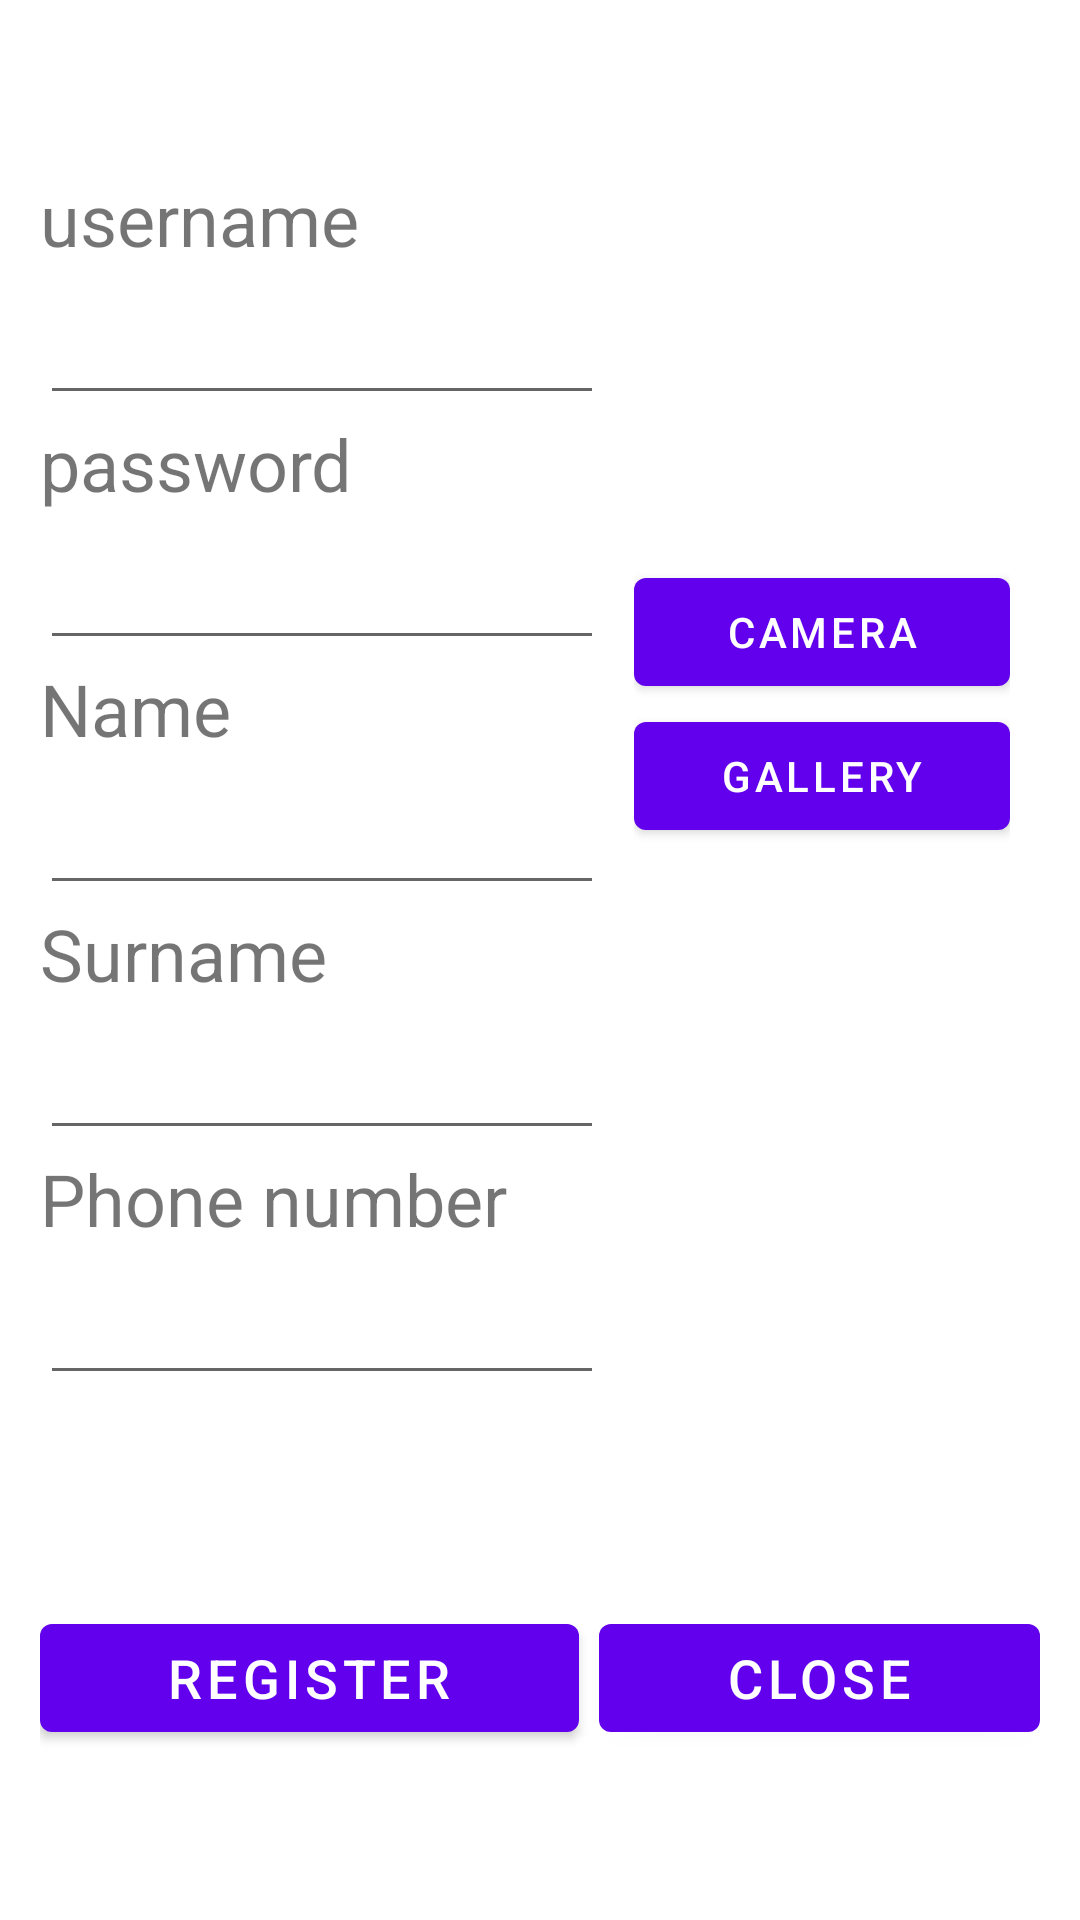

Reconstruct the res/layout file that produces this screen, plus the resources it refers to.
<!-- AndroidManifest.xml: application theme Theme.CheapSleep -->
<!-- res/layout/activity_register.xml -->
<?xml version="1.0" encoding="utf-8"?>
<androidx.constraintlayout.widget.ConstraintLayout xmlns:android="http://schemas.android.com/apk/res/android"
    xmlns:app="http://schemas.android.com/apk/res-auto"
    xmlns:tools="http://schemas.android.com/tools"
    android:layout_width="match_parent"
    android:layout_height="match_parent"
    tools:context=".RegisterActivity">

    <LinearLayout
        android:id="@+id/linearLayout2"
        android:layout_width="0dp"
        android:layout_height="wrap_content"
        android:layout_margin="40px"
        android:layout_marginStart="32dp"
        android:layout_marginEnd="16dp"
        android:layout_marginBottom="32dp"
        android:orientation="horizontal"
        app:layout_constraintBottom_toTopOf="@+id/lineralayoutButtons"
        app:layout_constraintEnd_toEndOf="parent"
        app:layout_constraintStart_toStartOf="parent"
        app:layout_constraintTop_toTopOf="parent">

        <LinearLayout
            android:layout_width="0dp"
            android:layout_height="wrap_content"
            android:layout_weight="1.5"
            android:orientation="vertical">


            <TextView
                android:id="@+id/textView3"
                android:layout_width="match_parent"
                android:layout_height="wrap_content"
                android:text="@string/register_username"
                android:textSize="24sp" />

            <EditText
                android:id="@+id/regetusername"
                android:layout_width="wrap_content"
                android:layout_height="wrap_content"
                android:ems="10"
                android:inputType="textPersonName"
                android:textSize="24sp" />

            <TextView
                android:id="@+id/regtvsifra"
                android:layout_width="match_parent"
                android:layout_height="wrap_content"
                android:text="@string/register_password"
                android:textSize="24sp" />

            <EditText
                android:id="@+id/regetpassword"
                android:layout_width="match_parent"
                android:layout_height="wrap_content"
                android:ems="10"
                android:inputType="textPassword"
                android:textSize="24sp" />

            <TextView
                android:id="@+id/regtvIme"
                android:layout_width="match_parent"
                android:layout_height="wrap_content"
                android:text="@string/register_name"
                android:textSize="24sp" />

            <EditText
                android:id="@+id/regetname"
                android:layout_width="match_parent"
                android:layout_height="wrap_content"

                android:inputType="textPersonName"
                android:textSize="24sp" />

            <TextView
                android:id="@+id/regtvprezime"
                android:layout_width="match_parent"
                android:layout_height="wrap_content"
                android:text="@string/register_surname"
                android:textSize="24sp" />

            <EditText
                android:id="@+id/regetprezime"
                android:layout_width="match_parent"
                android:layout_height="wrap_content"
                android:ems="10"
                android:inputType="textPersonName"
                android:textSize="24sp" />

            <TextView
                android:id="@+id/regtvPhone"
                android:layout_width="match_parent"
                android:layout_height="wrap_content"
                android:text="@string/register_phone"
                android:textSize="24sp" />

            <EditText
                android:id="@+id/regetphone"
                android:layout_width="match_parent"
                android:layout_height="wrap_content"
                android:ems="10"
                android:inputType="phone"
                android:textSize="24sp" />

        </LinearLayout>

        <LinearLayout
            android:layout_width="0dp"
            android:layout_height="wrap_content"
            android:layout_margin="30px"
            android:layout_weight="1"
            android:orientation="vertical">


            <ImageView
                android:id="@+id/imgUser"
                android:layout_width="120dp"
                android:layout_height="120dp"
                android:maxHeight="120dp"
                android:minHeight="120dp"
                android:maxWidth="120dp"
                android:minWidth="120dp"
                app:srcCompat="@drawable/ic_launcher_background" />


            <Button
                android:id="@+id/regbtnKamera"
                android:layout_width="match_parent"
                android:layout_height="wrap_content"
                android:layout_weight="1"
                android:text="@string/register_camera_btn" />

            <Button
                android:id="@+id/regbtnGalerija"
                android:layout_width="match_parent"
                android:layout_height="wrap_content"
                android:layout_weight="1"
                android:text="@string/register_gallery_btn" />


        </LinearLayout>
    </LinearLayout>

    <LinearLayout
        android:id="@+id/lineralayoutButtons"
        android:layout_width="match_parent"
        android:layout_height="wrap_content"
        android:layout_margin="40px"
        android:orientation="horizontal"
        app:layout_constraintBottom_toBottomOf="parent"
        app:layout_constraintEnd_toEndOf="parent"
        app:layout_constraintStart_toStartOf="parent"
        app:layout_constraintTop_toBottomOf="@+id/linearLayout2">

        <Button
            android:id="@+id/regbtnReg"
            android:layout_width="wrap_content"
            android:layout_height="wrap_content"
            android:layout_marginEnd="10px"
            android:layout_weight="1"
            android:text="@string/register_ok_btn"
            android:textSize="18dp" />

        <Button
            android:id="@+id/regbtnclose"
            android:layout_width="wrap_content"
            android:layout_height="wrap_content"
            android:layout_marginStart="10px"
            android:layout_weight="1"
            android:text="@string/registe_close_btn"
            android:textSize="18dp" />
    </LinearLayout>

</androidx.constraintlayout.widget.ConstraintLayout>
<!-- resources referenced by this layout -->
<resources>
  <string name="registe_close_btn">Close</string>
  <string name="register_camera_btn">Camera</string>
  <string name="register_gallery_btn">Gallery</string>
  <string name="register_name">Name</string>
  <string name="register_ok_btn">Register</string>
  <string name="register_password">password</string>
  <string name="register_phone">Phone number</string>
  <string name="register_surname">Surname</string>
  <string name="register_username">username</string>
  <style name="Theme.CheapSleep" parent="Theme.MaterialComponents.DayNight.DarkActionBar">
          
          <item name="colorPrimary">@color/purple_500</item>
          <item name="colorPrimaryVariant">@color/purple_700</item>
          <item name="colorOnPrimary">@color/white</item>
          
          <item name="colorSecondary">@color/teal_200</item>
          <item name="colorSecondaryVariant">@color/teal_700</item>
          <item name="colorOnSecondary">@color/black</item>
          
          <item name="android:statusBarColor">?attr/colorPrimaryVariant</item>
          
      </style>
  <!-- not gathered from this repository: default colours our renderer supplied (Android Studio template values) -->
  <color name="purple_500">#FF6200EE</color>
  <color name="purple_700">#FF3700B3</color>
  <color name="teal_200">#FF03DAC5</color>
  <color name="teal_700">#FF018786</color>
  <color name="black">#FF000000</color>
  <color name="white">#FFFFFFFF</color>
</resources>
